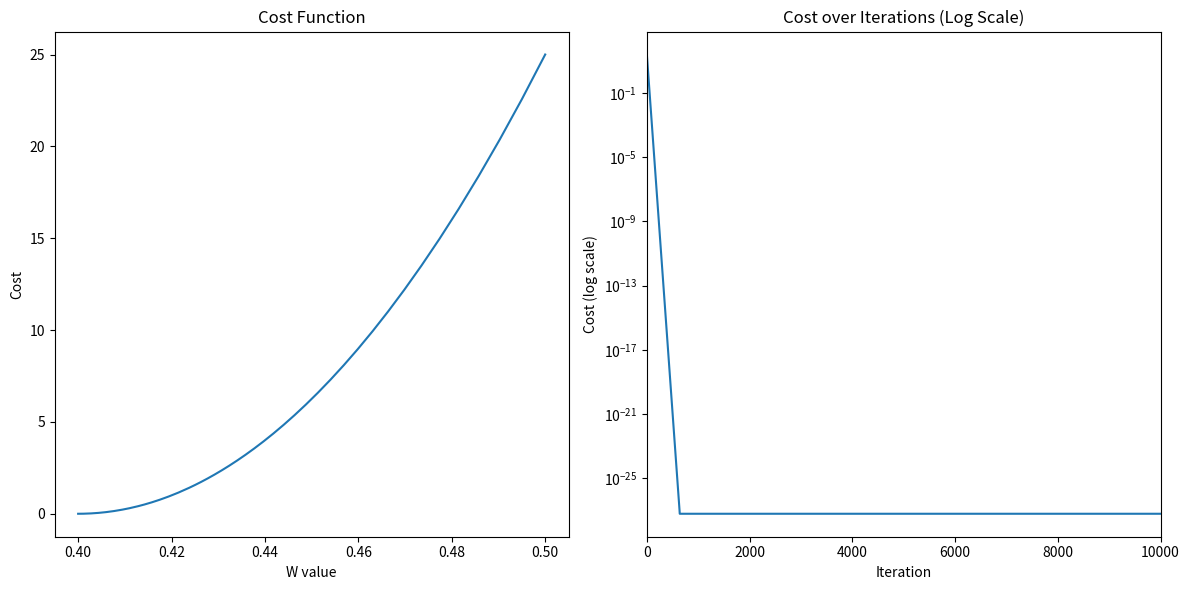

The matplotlib source for this figure:
import matplotlib.pyplot as plt
import numpy as np

def gradient_descent(starting_w, learning_rate, num_iterations):
    
    w = starting_w
    w_history = [w]
    cost_history = [(50*w - 20)**2]

    for _ in range(num_iterations):
        gradient = 2 * (50 * w - 20) * 50
        w -= learning_rate * gradient
        w_history.append(w)
        cost_history.append((50*w - 20)**2)

        if np.isnan(cost_history[-1]):
            break

    return w_history, cost_history

starting_w = 0.5  # 초기 W값
learning_rate = 0.00001  # 학습률
num_iterations = 10000 # 반복 횟수


w_history, cost_history = gradient_descent(starting_w, learning_rate, num_iterations)

plt.figure(figsize=(12, 6))

# W에 따른 Cost 표시
plt.subplot(1, 2, 1)
plt.plot(w_history, cost_history)
plt.xlabel('W value')
plt.ylabel('Cost')
plt.title('Cost Function')

plt.subplot(1, 2, 2)
plt.plot(range(len(cost_history)), cost_history)
plt.yscale('log')  
plt.xlabel('Iteration')
plt.ylabel('Cost (log scale)')
plt.title('Cost over Iterations (Log Scale)')
plt.xlim(0, len(cost_history) - 1) 

plt.tight_layout()
plt.show()
